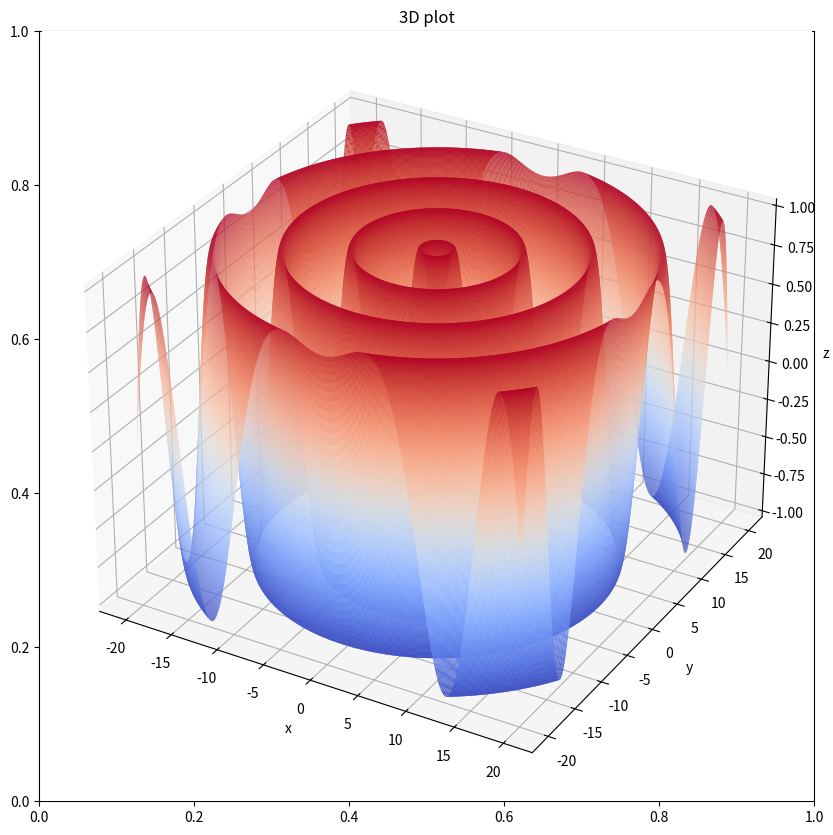

Python code for this plot:
import numpy as np
import matplotlib.pyplot as plt

x_line = np.linspace(-20, 20, 500)
y_line = np.linspace(-20, 20, 500)

x_grid, y_grid = np.meshgrid(x_line, y_line)

r_number = np.sqrt(x_grid ** 2 + y_grid ** 2)
Z = np.sin(r_number)

fig = plt.subplots(figsize=(10, 10))
ax = plt.axes(projection="3d")

ax.plot_surface(x_grid, y_grid, Z, rstride=1, cstride=1, cmap=plt.cm.coolwarm)

ax.set_xlabel("x")
ax.set_ylabel("y")
ax.set_zlabel("z")
ax.set_title("3D plot")
plt.show()
